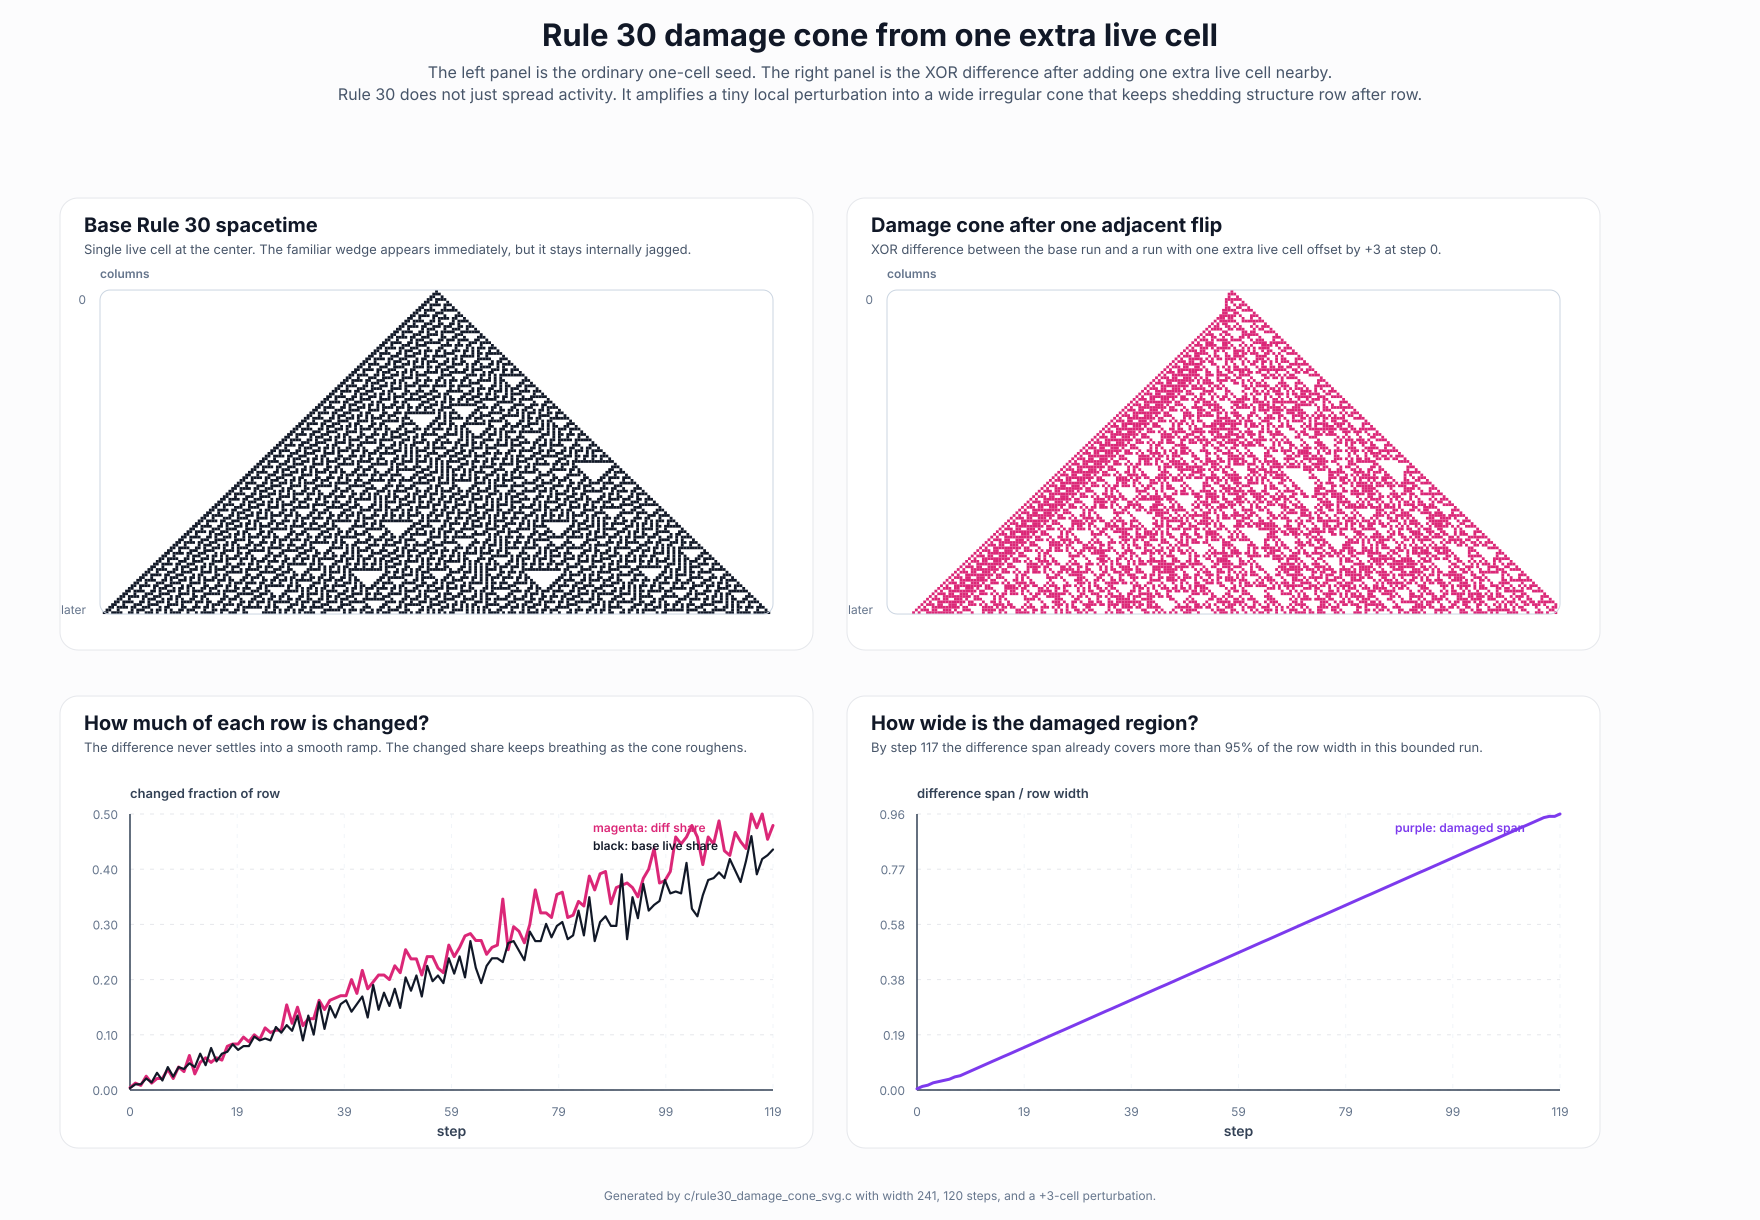

The data file committed next to this chart (first rows):
step, base_active_fraction, perturbed_active_fraction, diff_active_fraction, diff_width_fraction, leftmost_diff, rightmost_diff
0, 0.004149, 0.008299, 0.004149, 0.004149, 123, 123
1, 0.01245, 0.0249, 0.01245, 0.01245, 122, 124
2, 0.01245, 0.01245, 0.008299, 0.0166, 122, 125
3, 0.0249, 0.0249, 0.0249, 0.0249, 121, 126
4, 0.0166, 0.02905, 0.01245, 0.02905, 121, 127
5, 0.03734, 0.04149, 0.02075, 0.0332, 121, 128
6, 0.02075, 0.0332, 0.02075, 0.03734, 121, 129
7, 0.04979, 0.05394, 0.03734, 0.04564, 120, 130
8, 0.02905, 0.0332, 0.02075, 0.04979, 120, 131
9, 0.04979, 0.06639, 0.04149, 0.05809, 119, 132
10, 0.04564, 0.03734, 0.0332, 0.06639, 118, 133
11, 0.05809, 0.07054, 0.06224, 0.07469, 117, 134
12, 0.04979, 0.04564, 0.02905, 0.08299, 116, 135
13, 0.07884, 0.09544, 0.04979, 0.09129, 115, 136
14, 0.05394, 0.04564, 0.05809, 0.09959, 114, 137
15, 0.09129, 0.09959, 0.04979, 0.1079, 113, 138
16, 0.06224, 0.06224, 0.05809, 0.1162, 112, 139
17, 0.07884, 0.08299, 0.05394, 0.1245, 111, 140
18, 0.08299, 0.07884, 0.07884, 0.1328, 110, 141
19, 0.09959, 0.09959, 0.08299, 0.1411, 109, 142
20, 0.08714, 0.1037, 0.08299, 0.1494, 108, 143
21, 0.09544, 0.09959, 0.09544, 0.1577, 107, 144
22, 0.09544, 0.1079, 0.08714, 0.166, 106, 145
23, 0.1162, 0.1162, 0.09959, 0.1743, 105, 146
24, 0.1079, 0.1079, 0.09129, 0.1826, 104, 147
25, 0.112, 0.1494, 0.112, 0.1909, 103, 148
26, 0.1079, 0.112, 0.1037, 0.1992, 102, 149
27, 0.1369, 0.1203, 0.1079, 0.2075, 101, 150
28, 0.1245, 0.1328, 0.1079, 0.2158, 100, 151
29, 0.1411, 0.1452, 0.1535, 0.2241, 99, 152
30, 0.1286, 0.1245, 0.1203, 0.2324, 98, 153
31, 0.1618, 0.1867, 0.1494, 0.2407, 97, 154
32, 0.1079, 0.1079, 0.1162, 0.249, 96, 155
33, 0.1618, 0.166, 0.1286, 0.2573, 95, 156
34, 0.1203, 0.1494, 0.1286, 0.2656, 94, 157
35, 0.1909, 0.1618, 0.1618, 0.2739, 93, 158
36, 0.1328, 0.1618, 0.1452, 0.2822, 92, 159
37, 0.1826, 0.195, 0.1618, 0.2905, 91, 160
38, 0.1577, 0.1494, 0.166, 0.2988, 90, 161
39, 0.1867, 0.2075, 0.1701, 0.3071, 89, 162
40, 0.195, 0.1411, 0.1701, 0.3154, 88, 163
41, 0.1701, 0.2199, 0.1992, 0.3237, 87, 164
42, 0.1867, 0.1618, 0.1743, 0.332, 86, 165
43, 0.2033, 0.2116, 0.2158, 0.3402, 85, 166
44, 0.1577, 0.1909, 0.1826, 0.3485, 84, 167
45, 0.2282, 0.2241, 0.195, 0.3568, 83, 168
46, 0.1743, 0.2158, 0.2075, 0.3651, 82, 169
47, 0.2116, 0.195, 0.2075, 0.3734, 81, 170
48, 0.1826, 0.1992, 0.1992, 0.3817, 80, 171
49, 0.2199, 0.2282, 0.2241, 0.39, 79, 172
50, 0.1784, 0.2241, 0.2116, 0.3983, 78, 173
51, 0.2448, 0.2241, 0.2531, 0.4066, 77, 174
52, 0.2158, 0.2448, 0.2365, 0.4149, 76, 175
53, 0.249, 0.2116, 0.2365, 0.4232, 75, 176
54, 0.2033, 0.2531, 0.2075, 0.4315, 74, 177
55, 0.2697, 0.2448, 0.2407, 0.4398, 73, 178
56, 0.2365, 0.2365, 0.2407, 0.4481, 72, 179
57, 0.249, 0.2863, 0.2199, 0.4564, 71, 180
58, 0.2324, 0.2365, 0.2116, 0.4647, 70, 181
59, 0.2863, 0.249, 0.2614, 0.473, 69, 182
... 60 more rows
